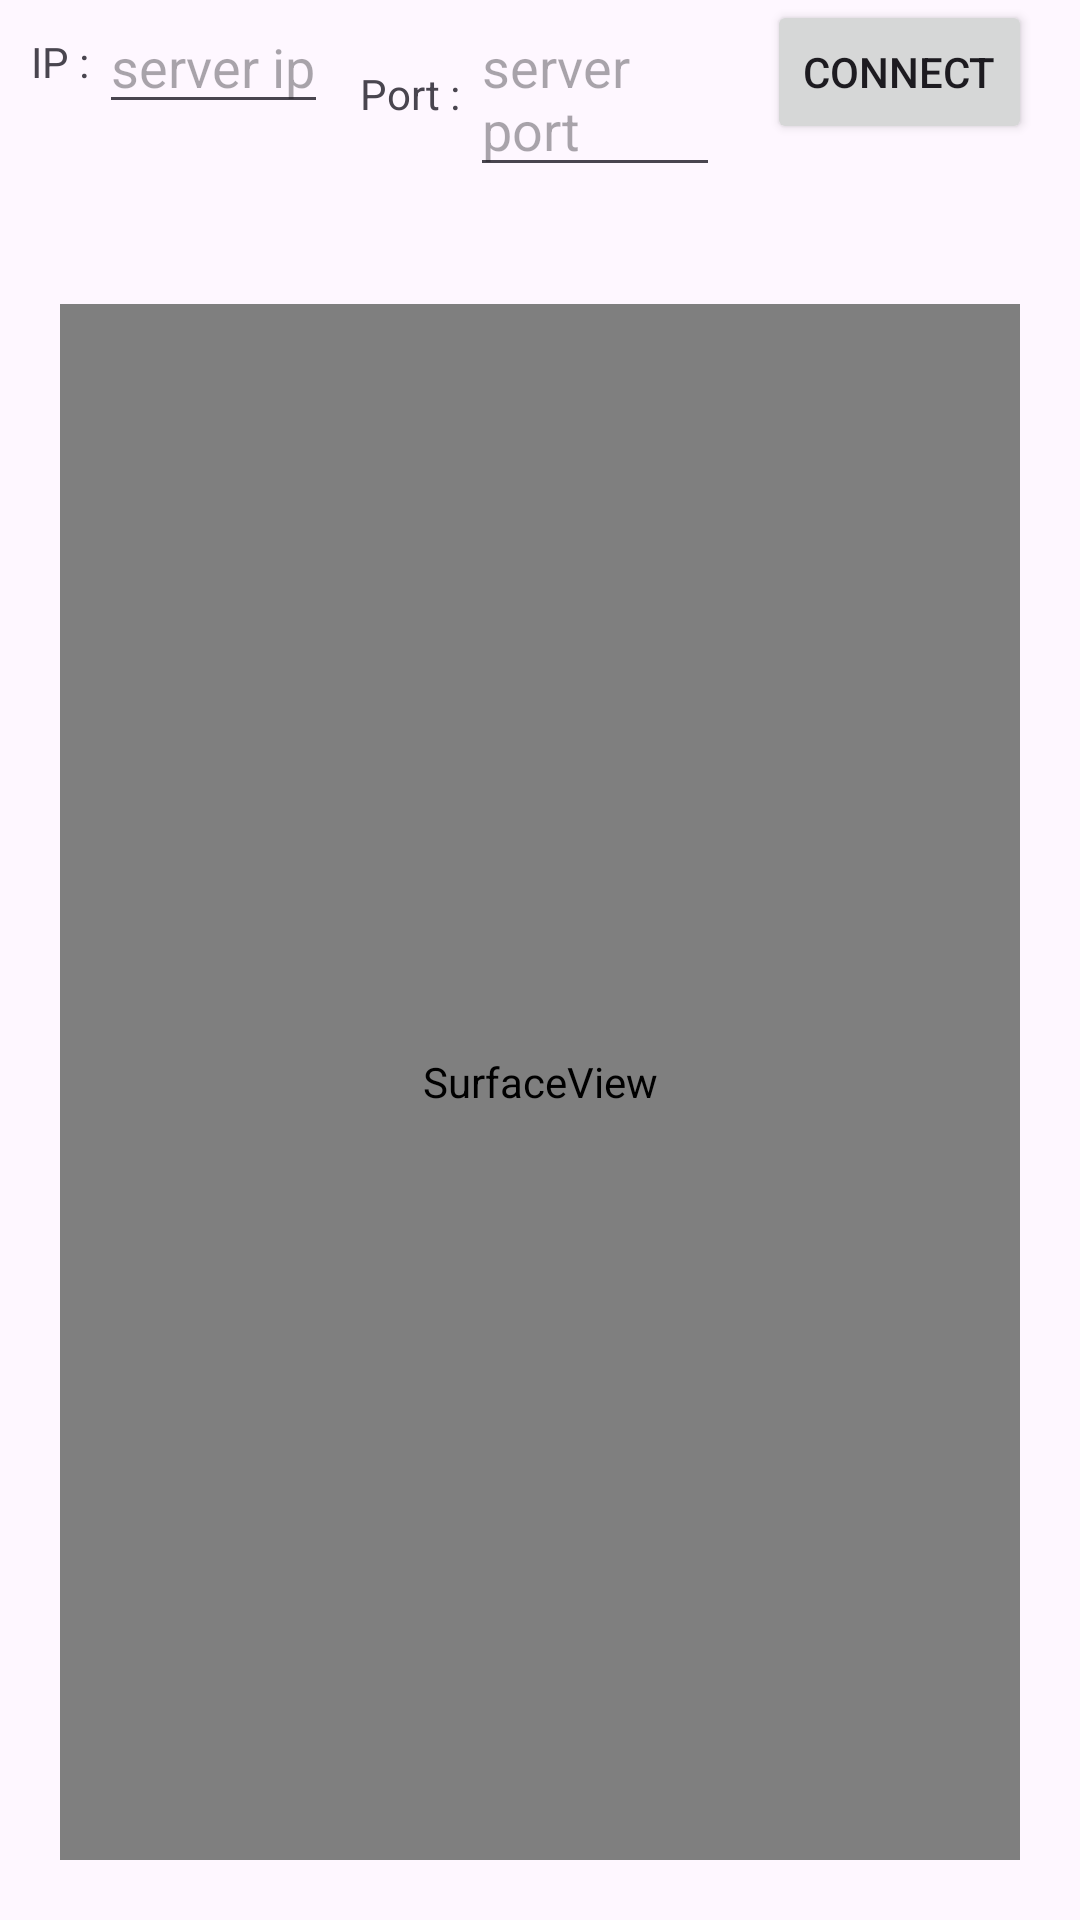

The Android layout XML behind this screen, and the referenced resources:
<!-- AndroidManifest.xml: application theme Theme.ScrcpyClient -->
<!-- res/layout/activity_main.xml -->
<?xml version="1.0" encoding="utf-8"?>
<LinearLayout xmlns:android="http://schemas.android.com/apk/res/android"
    android:layout_width="match_parent"
    android:layout_height="match_parent"
    android:orientation="vertical">

    <LinearLayout
        android:layout_width="match_parent"
        android:layout_height="wrap_content">

        <LinearLayout
            android:gravity="center"
            android:layout_weight="1"
            android:layout_width="0dp"
            android:layout_height="wrap_content">

            <TextView
                android:text="IP : "
                android:layout_width="wrap_content"
                android:layout_height="wrap_content" />
            <EditText
                android:id="@+id/ipText"
                android:hint="server ip"
                android:layout_width="wrap_content"
                android:layout_height="wrap_content" />
            
        </LinearLayout>
        <LinearLayout
            android:gravity="center"
            android:layout_weight="1"
            android:layout_width="0dp"
            android:layout_height="wrap_content">

            <TextView
                android:text="Port : "
                android:layout_width="wrap_content"
                android:layout_height="wrap_content" />
            <EditText
                android:id="@+id/portText"
                android:hint="server port"
                android:layout_width="wrap_content"
                android:layout_height="wrap_content" />

        </LinearLayout>
        <LinearLayout
            android:orientation="horizontal"
            android:gravity="center"
            android:layout_weight="1"
            android:layout_width="0dp"
            android:layout_height="wrap_content">

            <Button
                android:id="@+id/connect"
                android:text="connect"
                android:gravity="center"
                android:layout_width="wrap_content"
                android:layout_height="wrap_content" />

        </LinearLayout>

    </LinearLayout>

    <TextView
        android:id="@+id/receiveData"
        android:gravity="center"
        android:layout_width="match_parent"
        android:layout_height="wrap_content" />

    <SurfaceView
        android:id="@+id/surfaceView"
        android:layout_margin="20dp"
        android:layout_width="match_parent"
        android:layout_height="match_parent" />

</LinearLayout>
<!-- resources referenced by this layout -->
<resources>
  <style name="Theme.ScrcpyClient" parent="Base.Theme.ScrcpyClient" />
  <style name="Base.Theme.ScrcpyClient" parent="Theme.Material3.DayNight.NoActionBar">
          
          
      </style>
</resources>
